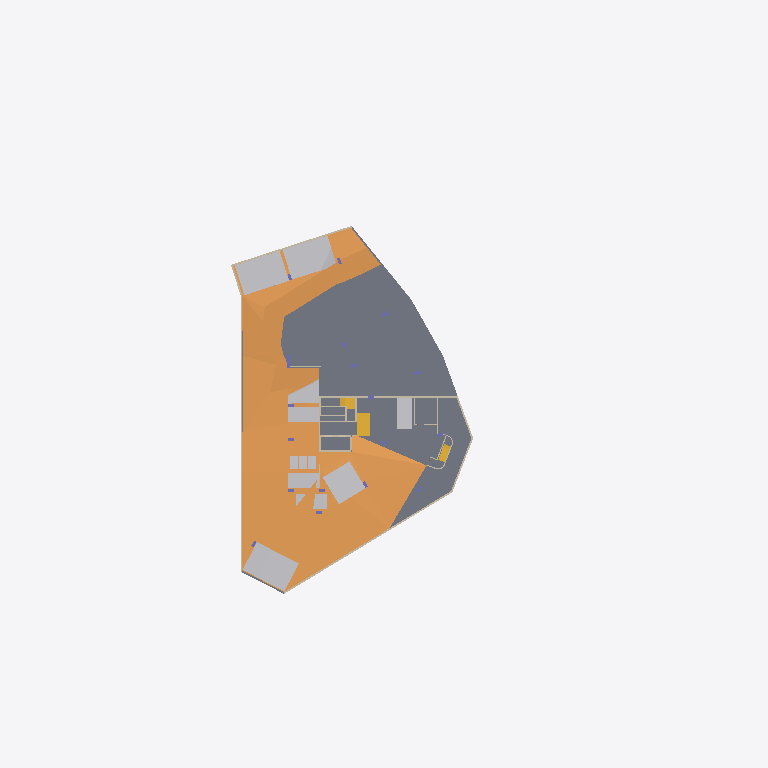
Plan cut of the same IFC building model at storey 'Basement 2A' (level -7.60 m, cut at -6.20 m), seen from above with north up, elements coloured by IFC class (only those large enough to see are counted): 23 other elements (light grey), 16 walls (beige), 6 ramps (orange), 3 stairs (yellow), 2 slabs (grey), 1 column (violet). Cut surfaces are drawn darker.
Extent 71.1 m × 108.9 m × 38.9 m (x, y, z). Storeys (11): Basement 2A at -7.60 m; Basement 2 at -4.10 m; Basement 1 at -0.60 m; 1st Storey at 4.00 m; 2nd Storey at 8.90 m; 3rd Storey at 12.05 m; 4th Storey at 15.20 m; 5th Storey at 18.35 m; 6th Storey at 21.50 m; Attic at 24.65 m; Roof at 27.80 m. Elements (2372): 1403 IfcWall, 172 IfcColumn, 161 IfcBuildingElementProxy, 155 IfcDoor, 128 IfcSlab, 82 IfcCurtainWall, 63 IfcRailing, 57 IfcWindow, 48 IfcRoof, 28 IfcCovering, 23 IfcRamp, 17 IfcStair.

HEADER;
FILE_DESCRIPTION(('ViewDefinition [ReferenceView_V1.2, IFC-SG]','RevitIdentifiers [VersionGUID: b24a35ea-94b5-419d-8b32-b8ef3dba7bd0, NumberOfSaves: 13]','CoordinateReference [CoordinateBase: Project Base Point, ProjectSite: Internal]'),'2;1');
FILE_NAME('','2024-02-22T12:00:09+08:00',(''),(''),'ODA SDAI 24.3','Autodesk Revit 24.1.11.26 (ENG) - IFC 24.2.0.49','');
FILE_SCHEMA(('IFC4'));
ENDSEC;
DATA;
#106=IFCPROJECT('0wyP1iNzT8uxDrgyFCzYnE',#18,'',$,$,'','',(#101),#97);
#159=IFCSITE('0wyP1iNzT8uxDrgyFCzYnC',#18,'Default',$,$,#158,$,$,.ELEMENT.,(1,18,58,644075),(103,50,44,641113),0.0,$,$);
#41547=IFCSITE('3bxP9oC$j3OhCKgcUd5GL_',#18,'Road Mark Arrow Sign:Straight:2043974',$,'Road Mark Arrow Sign:Straight',#41546,#41542,$,$,$,$,$,$,$);
#41589=IFCSITE('3bxP9oC$j3OhCKgcUd5GL$',#18,'Road Mark Arrow Sign:Straight:2043975',$,'Road Mark Arrow Sign:Straight',#41588,#41584,$,$,$,$,$,$,$);
#41610=IFCSITE('3bxP9oC$j3OhCKgcUd5GTX',#18,'Road Mark Arrow Sign:Straight:2044505',$,'Road Mark Arrow Sign:Straight',#41609,#41605,$,$,$,$,$,$,$);
#41631=IFCSITE('3bxP9oC$j3OhCKgcUd5G6H',#18,'Road Mark Arrow Sign:Straight:2045097',$,'Road Mark Arrow Sign:Straight',#41630,#41626,$,$,$,$,$,$,$);
#41653=IFCSITE('3bxP9oC$j3OhCKgcUd5GEw',#18,'Road Mark Arrow Sign:Straight:2045570',$,'Road Mark Arrow Sign:Straight',#41652,#41647,$,$,$,$,$,$,$);
#41675=IFCSITE('3bxP9oC$j3OhCKgcUd5GFp',#18,'Road Mark Arrow Sign:Straight:2045643',$,'Road Mark Arrow Sign:Straight',#41674,#41669,$,$,$,$,$,$,$);
#41697=IFCSITE('3bxP9oC$j3OhCKgcUd5G8x',#18,'Road Mark Arrow Sign:Straight:2045699',$,'Road Mark Arrow Sign:Straight',#41696,#41691,$,$,$,$,$,$,$);
#41719=IFCSITE('3bxP9oC$j3OhCKgcUd5G9J',#18,'Road Mark Arrow Sign:Straight:2045803',$,'Road Mark Arrow Sign:Straight',#41718,#41713,$,$,$,$,$,$,$);
#57071=IFCSITE('1uyj0SrX195xk6XCjiujAf',#18,'Road Mark Arrow Sign:Straight:2346738',$,'Road Mark Arrow Sign:Straight',#57070,#57066,$,$,$,$,$,$,$);
#57092=IFCSITE('1uyj0SrX195xk6XCjiujFP',#18,'Road Mark Arrow Sign:Straight:2346739',$,'Road Mark Arrow Sign:Straight',#57091,#57087,$,$,$,$,$,$,$);
#59205=IFCSITE('234Zcirzz8eOMPDC2nAzws',#18,'Road Mark Arrow Sign:Straight:2395665',$,'Road Mark Arrow Sign:Straight',#59204,#59201,$,$,$,$,$,$,$);
#59225=IFCSITE('234Zcirzz8eOMPDC2nAzwt',#18,'Road Mark Arrow Sign:Straight:2395666',$,'Road Mark Arrow Sign:Straight',#59224,#59221,$,$,$,$,$,$,$);
#70833=IFCSITE('3iwGNPJK19oAdraPbBgS9B',#18,'Road Mark Arrow Sign:Straight:2712090',$,'Road Mark Arrow Sign:Straight',#70832,#70827,$,$,$,$,$,$,$);
#70867=IFCSITE('3iwGNPJK19oAdraPbBgS9C',#18,'Road Mark Arrow Sign:Stright and turn:2712093',$,'Road Mark Arrow Sign:Stright and turn',#70866,#70861,$,$,$,$,$,$,$);
#78375=IFCSITE('0W37xQ3oP7IuF2fu5xDycv',#18,'Road Mark Arrow Sign:Stright and turn:2726747',$,'Road Mark Arrow Sign:Stright and turn',#78374,#78370,$,$,$,$,$,$,$);
#78395=IFCSITE('0W37xQ3oP7IuF2fu5xDyc_',#18,'Road Mark Arrow Sign:Straight:2726748',$,'Road Mark Arrow Sign:Straight',#78394,#78390,$,$,$,$,$,$,$);
#118296=IFCSITE('1ddP10DCLBvBd3zR3Bb1BY',#18,'Road Mark Arrow Sign:Straight:2811993',$,'Road Mark Arrow Sign:Straight',#118295,#118290,$,$,$,$,$,$,$);
#118317=IFCSITE('1ddP10DCLBvBd3zR3Bb1BX',#18,'Road Mark Arrow Sign:Straight:2811994',$,'Road Mark Arrow Sign:Straight',#118316,#118311,$,$,$,$,$,$,$);
#111=IFCBUILDING('0wyP1iNzT8uxDrgyFCzYnF',#18,'',$,$,#109,$,'',.ELEMENT.,$,$,#110);
#115=IFCBUILDINGSTOREY('3tgNWAGGzCAfBmkKoi3aaB',#18,'Basement 2A',$,'Level:Circle Head - Project Datum (left)',#114,$,'Basement 2A',.ELEMENT.,92400.00000000001);
#119=IFCBUILDINGSTOREY('3tgNWAGGzCAfBmkKoi3abR',#18,'Basement 2',$,'Level:Circle Head - Project Datum (left)',#118,$,'Basement 2',.ELEMENT.,95900.0);
#123=IFCBUILDINGSTOREY('3tgNWAGGzCAfBmkKoi3aWU',#18,'Basement 1',$,'Level:Circle Head - Project Datum (left)',#122,$,'Basement 1',.ELEMENT.,99400.0);
#127=IFCBUILDINGSTOREY('3Zu5Bv0LOHrPC10026FoQQ',#18,'1st Storey',$,'Level:Circle Head - Project Datum (left)',#126,$,'1st Storey',.ELEMENT.,104000.0000000003);
#131=IFCBUILDINGSTOREY('15Z0v90RiHrPC20026FoKR',#18,'2nd Storey',$,'Level:Circle Head - Project Datum (left)',#130,$,'2nd Storey',.ELEMENT.,108900.00000000029);
#135=IFCBUILDINGSTOREY('2jYNy29Tj85wP5OTpRwwHO',#18,'3rd Storey',$,'Level:Circle Head - Project Datum (left)',#134,$,'3rd Storey',.ELEMENT.,112050.00000000029);
#139=IFCBUILDINGSTOREY('2jYNy29Tj85wP5OTpRwwGC',#18,'4th Storey',$,'Level:Circle Head - Project Datum (left)',#138,$,'4th Storey',.ELEMENT.,115200.00000000029);
#143=IFCBUILDINGSTOREY('2jYNy29Tj85wP5OTpRwwGQ',#18,'5th Storey',$,'Level:Circle Head - Project Datum (left)',#142,$,'5th Storey',.ELEMENT.,118350.00000000028);
#147=IFCBUILDINGSTOREY('2jYNy29Tj85wP5OTpRwwGm',#18,'6th Storey',$,'Level:Circle Head - Project Datum (left)',#146,$,'6th Storey',.ELEMENT.,121500.00000000028);
#151=IFCBUILDINGSTOREY('1vP38FE5z5Jv_EZ3bKVH0k',#18,'Attic',$,'Level:Circle Head - Project Datum (left)',#150,$,'Attic',.ELEMENT.,124650.00000000026);
#155=IFCBUILDINGSTOREY('1vP38FE5z5Jv_EZ3bKVH9k',#18,'Roof',$,'Level:Circle Head - Project Datum (left)',#154,$,'Roof',.ELEMENT.,127800.00000000026);
#116260=IFCSLAB('1ddP10DCLBvBd3zR3Bb2Hd',#18,'Pad:Pad 1:2809564',$,'Pad:Pad 1',#116250,#116259,'2809564',.FLOOR.);
#117929=IFCRAMP('1ddP10DCLBvBd3zR3Bb1tg',#18,'Floor:road ramp:2811729',$,'CURVERAMP',#117927,$,'2811729',.USERDEFINED.);
#120580=IFCRAMP('1ddP10DCLBvBd3zR3Bb09f',#18,'Floor:road ramp:2816210',$,'CURVERAMP',#120578,$,'2816210',.USERDEFINED.);
#117796=IFCRAMP('1ddP10DCLBvBd3zR3Bb1tz',#18,'Floor:road ramp:2811718',$,'CURVERAMP',#117794,$,'2811718',.USERDEFINED.);
#118065=IFCRAMP('1ddP10DCLBvBd3zR3Bb1td',#18,'Floor:road ramp:2811740',$,'CURVERAMP',#118063,$,'2811740',.USERDEFINED.);
#118266=IFCRAMP('1ddP10DCLBvBd3zR3Bb1qx',#18,'Floor:road ramp:2811776',$,'CURVERAMP',#118253,#118265,'2811776',.USERDEFINED.);
#118202=IFCSLAB('1ddP10DCLBvBd3zR3Bb1tC',#18,'Floor:Flr 300:2811767',$,'Floor:Flr 300',#118191,#118201,'2811767',.FLOOR.);
#121356=IFCRAMP('1ddP10DCLBvBd3zR3Bb05r',#18,'Floor:road ramp:2816974',$,'CURVERAMP',#121261,#121355,'2816974',.USERDEFINED.);
#121031=IFCBUILDINGELEMENTPROXY('1ddP10DCLBvBd3zR3Bb07c',#18,'Parking Lots1:2400x4800 2:2816861',$,'Parking Lots1:2400x4800 2',#121030,#121025,'2816861',.NOTDEFINED.);
#118723=IFCBUILDINGELEMENTPROXY('1ddP10DCLBvBd3zR3Bb1BI',#18,'Parking Lots1:2400x4800 2:2812009',$,'Parking Lots1:2400x4800 2',#118722,#118717,'2812009',.NOTDEFINED.);
#118792=IFCBUILDINGELEMENTPROXY('1ddP10DCLBvBd3zR3Bb1BG',#18,'Parking Lots1:2400x4800 2:2812011',$,'Parking Lots1:2400x4800 2',#118791,#118786,'2812011',.NOTDEFINED.);
#120964=IFCBUILDINGELEMENTPROXY('1ddP10DCLBvBd3zR3Bb07d',#18,'Parking Lots1:2400x4800 2:2816860',$,'Parking Lots1:2400x4800 2',#120963,#120958,'2816860',.NOTDEFINED.);
#121099=IFCBUILDINGELEMENTPROXY('1ddP10DCLBvBd3zR3Bb07b',#18,'Parking Lots1:2400x4800 2:2816862',$,'Parking Lots1:2400x4800 2',#121098,#121093,'2816862',.NOTDEFINED.);
#121236=IFCBUILDINGELEMENTPROXY('1ddP10DCLBvBd3zR3Bb07R',#18,'Parking Lots1:2400x4800 2:2816864',$,'Parking Lots1:2400x4800 2',#121235,#121230,'2816864',.NOTDEFINED.);
#118657=IFCBUILDINGELEMENTPROXY('1ddP10DCLBvBd3zR3Bb1BJ',#18,'Parking Lots1:2400x4800:2812008',$,'ARTICULATEDVEHICLELOT',#118656,#118651,'2812008',.USERDEFINED.);
#118864=IFCBUILDINGELEMENTPROXY('1ddP10DCLBvBd3zR3Bb1BN',#18,'Parking Lots1:2400x4800 2:2812012',$,'Parking Lots1:2400x4800 2',#118863,#118858,'2812012',.NOTDEFINED.);
#118585=IFCBUILDINGELEMENTPROXY('1ddP10DCLBvBd3zR3Bb1BT',#18,'Parking Lots1:2400x4800:2812006',$,'ARTICULATEDVEHICLELOT',#118584,#118579,'2812006',.USERDEFINED.);
#121168=IFCBUILDINGELEMENTPROXY('1ddP10DCLBvBd3zR3Bb07a',#18,'Parking Lots1:2400x4800 2:2816863',$,'Parking Lots1:2400x4800 2',#121167,#121162,'2816863',.NOTDEFINED.);
#120757=IFCBUILDINGELEMENTPROXY('1ddP10DCLBvBd3zR3Bb07l',#18,'Parking Lots1:2400x4800 2:2816852',$,'Parking Lots1:2400x4800 2',#120756,#120751,'2816852',.NOTDEFINED.);
#118445=IFCBUILDINGELEMENTPROXY('1ddP10DCLBvBd3zR3Bb1BQ',#18,'Parking Lots1:2400x4800:2812001',$,'ARTICULATEDVEHICLELOT',#118444,#118439,'2812001',.USERDEFINED.);
#118936=IFCBUILDINGELEMENTPROXY('1ddP10DCLBvBd3zR3Bb1BK',#18,'Parking Lots1:2400x4800:2812015',$,'ARTICULATEDVEHICLELOT',#118935,#118932,'2812015',.USERDEFINED.);
#118516=IFCBUILDINGELEMENTPROXY('1ddP10DCLBvBd3zR3Bb1BU',#18,'Parking Lots1:2400x4800:2812005',$,'ARTICULATEDVEHICLELOT',#118515,#118510,'2812005',.USERDEFINED.);
#118375=IFCBUILDINGELEMENTPROXY('1ddP10DCLBvBd3zR3Bb1Ba',#18,'Parking Lots1:2400x4800:2811999',$,'ARTICULATEDVEHICLELOT',#118374,#118369,'2811999',.USERDEFINED.);
#116097=IFCWALL('1ddP10DCLBvBd3zR3Bb2IU',#18,'Basic Wall:Basement wall 250mm:2809381',$,'Basic Wall:Basement wall 250mm',#116085,#116096,'2809381',.NOTDEFINED.);
#119911=IFCSTAIR('1ddP10DCLBvBd3zR3Bb0ur',#18,'Cast-In-Place Stair:Stair:2815118',$,'Cast-In-Place Stair:Cast-In-Place Stair',#119910,$,'2815118',.STRAIGHT_RUN_STAIR.);
#119007=IFCBUILDINGELEMENTPROXY('1ddP10DCLBvBd3zR3Bb1BA',#18,'Parking Lots1:2400x4800:2812017',$,'ARTICULATEDVEHICLELOT',#119006,#119001,'2812017',.USERDEFINED.);
#122569=IFCWALL('1ddP10DCLBvBd3zR3Bb0Jx',#18,'Basic Wall:External_RC_250mm:2817600',$,'Basic Wall:External_RC_250mm',#122557,#122568,'2817600',.NOTDEFINED.);
#122706=IFCWALL('1ddP10DCLBvBd3zR3Bb0Jv',#18,'Basic Wall:External_RC_250mm:2817602',$,'Basic Wall:External_RC_250mm',#122687,#122705,'2817602',.NOTDEFINED.);
#115952=IFCWALL('1ddP10DCLBvBd3zR3Bb2IP',#18,'Basic Wall:Basement wall 250mm:2809378',$,'Basic Wall:Basement wall 250mm',#115782,#115951,'2809378',.NOTDEFINED.);
#119325=IFCSTAIR('1ddP10DCLBvBd3zR3Bb0lf',#18,'Precast Stair:Stair:2814290',$,'Precast Stair:KA.Stair.1080mm',#119324,$,'2814290',.NOTDEFINED.);
#116954=IFCSTAIR('1ddP10DCLBvBd3zR3Bb1hq',#18,'Precast Stair:Stair:2809935',$,'Precast Stair:KA.Stair.1080mm',#116953,$,'2809935',.HALF_TURN_STAIR.);
#116054=IFCWALL('1ddP10DCLBvBd3zR3Bb2IV',#18,'Basic Wall:Basement wall 250mm:2809380',$,'Basic Wall:Basement wall 250mm',#116042,#116053,'2809380',.NOTDEFINED.);
#64063=IFCWALL('01zX9V$3jDOgOT8eZz6YR4',#18,'Basic Wall:Internal_RC_300mm_Skimcoat:2653286',$,'Basic Wall:Internal_RC_300mm_Skimcoat',#64044,#64062,'2653286',.NOTDEFINED.);
#124078=IFCBUILDINGELEMENTPROXY('1ddP10DCLBvBd3zR3BbVow',#18,'Parking Lots1:2400x4800:2819585',$,'ARTICULATEDVEHICLELOT',#124077,#124072,'2819585',.USERDEFINED.);
#123290=IFCWALL('1ddP10DCLBvBd3zR3Bb0GP',#18,'Basic Wall:External_RC_250mm:2817698',$,'Basic Wall:External_RC_250mm',#123278,#123289,'2817698',.NOTDEFINED.);
#116011=IFCWALL('1ddP10DCLBvBd3zR3Bb2IO',#18,'Basic Wall:Basement wall 250mm:2809379',$,'Basic Wall:Basement wall 250mm',#115999,#116010,'2809379',.NOTDEFINED.);
#113283=IFCWALL('1ddP10DCLBvBd3zR3Bb5BN',#18,'Basic Wall:Internal_RC_250mm_Skimcoat:2795628',$,'Basic Wall:Internal_RC_250mm_Skimcoat',#113271,#113282,'2795628',.NOTDEFINED.);
ENDSEC;
